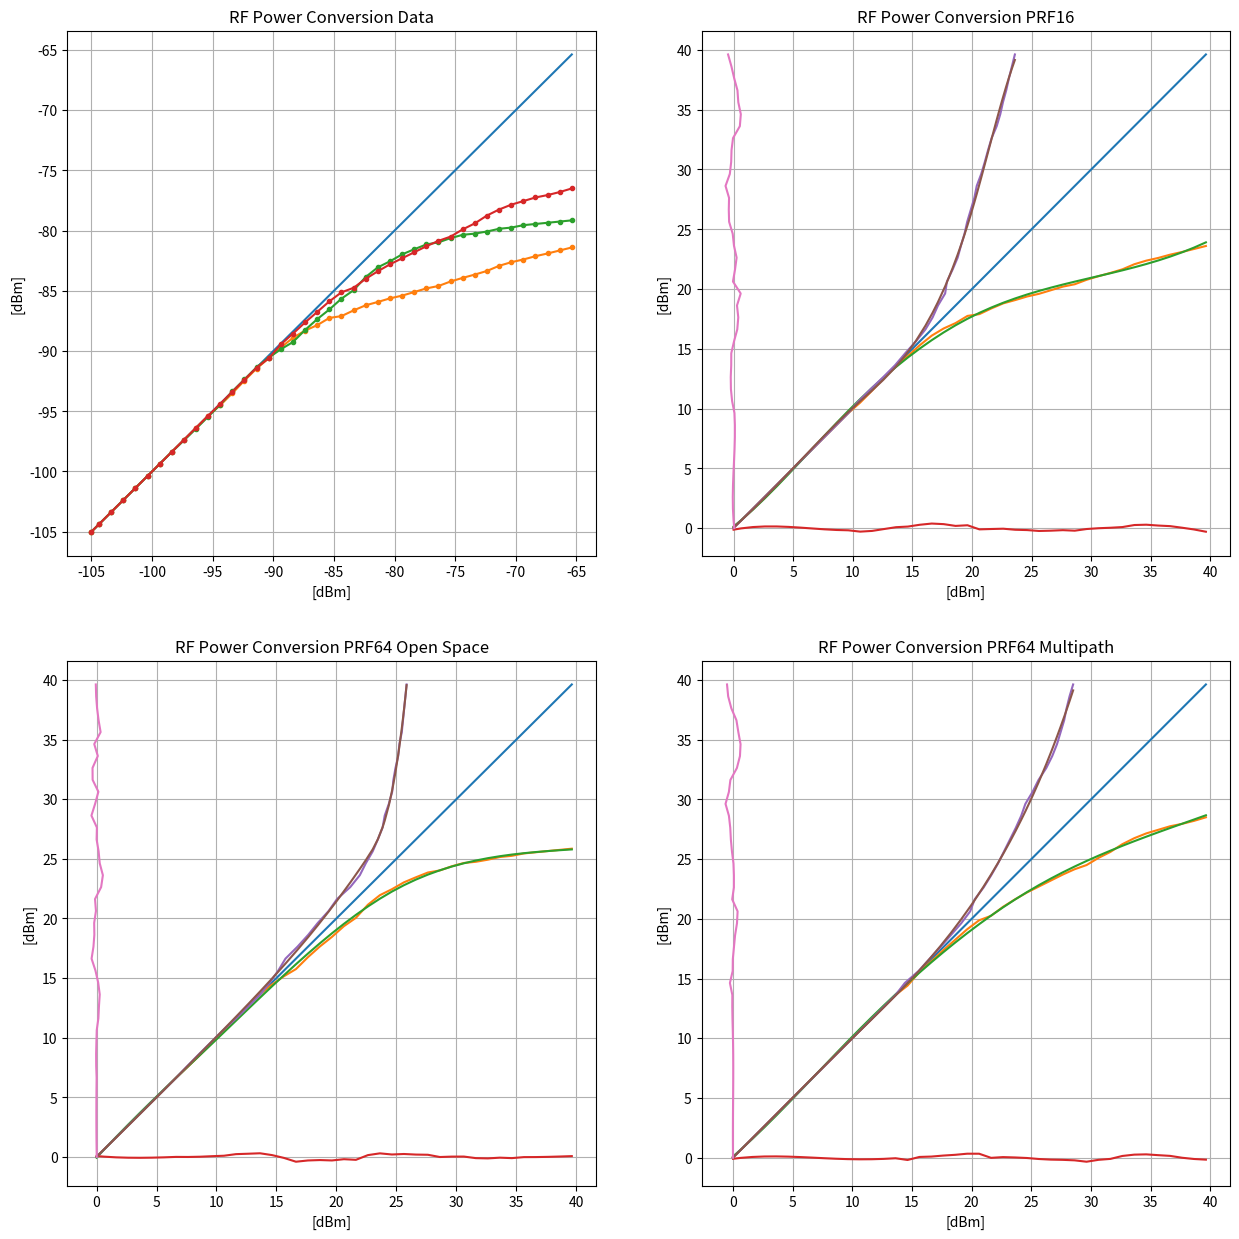

The script that saved this image:
#!/usr/bin/python3


import sys
import math

import numpy as np
import numpy.linalg as lin
import matplotlib.pyplot as plot
import scipy.interpolate as interp

from pprint import pprint


RxPowerData = (
    (0, 0, 0, 0),
    (25, 25, 25, 25),
    (65, 65, 65, 65),
    (105, 105, 105, 105),
    (145, 145, 145, 145),
    (185, 185, 185, 185),
    (225, 225, 225, 225),
    (265, 265, 265, 265),
    (305, 305, 303, 305),
    (345, 345, 342, 345),
    (385, 385, 382, 385),
    (425, 420, 422, 425),
    (465, 460, 466, 465),
    (505, 502, 506, 505),
    (545, 542, 546, 545),
    (585, 576, 578, 576),
    (625, 612, 606, 622),
    (665, 644, 630, 658),
    (705, 668, 670, 695),
    (745, 686, 706, 730),
    (785, 710, 738, 765),
    (825, 716, 774, 795),
    (865, 735, 802, 810),
    (905, 752, 846, 840),
    (945, 763, 878, 865),
    (985, 775, 898, 888),
    (1025, 784, 921, 908),
    (1065, 796, 938, 928),
    (1105, 808, 954, 948),
    (1145, 816, 961, 966),
    (1185, 831, 975, 980),
    (1225, 843, 986, 1004),
    (1265, 854, 990, 1024),
    (1305, 866, 997, 1050),
    (1345, 883, 1006, 1070),
    (1385, 895, 1010, 1086),
    (1425, 904, 1018, 1098),
    (1465, 915, 1022, 1110),
    (1505, 924, 1026, 1118),
    (1545, 934, 1030, 1128),
    (1585, 944, 1034, 1140),
)

D = np.array(RxPowerData)

X  = D[:,0] / 40
Y1 = D[:,1] / 40
Y2 = D[:,2] / 40
Y3 = D[:,3] / 40

pprint(X)
pprint(Y1)
pprint(Y2)

BY1 = interp.LSQUnivariateSpline(X,Y1,[10,20])
YY1 = BY1(X)
BX1 = interp.LSQUnivariateSpline(Y1,X,[10,20])
XX1 = BX1(Y1)

BY2 = interp.LSQUnivariateSpline(X,Y2,[10,25])
YY2 = BY2(X)
BX2 = interp.LSQUnivariateSpline(Y2,X,[10,22.5])
XX2 = BX2(Y2)

BY3 = interp.LSQUnivariateSpline(X,Y3,[10,25])
YY3 = BY3(X)
BX3 = interp.LSQUnivariateSpline(Y3,X,[10,22.5])
XX3 = BX3(Y3)


print('1: Max X->Y error: {}'.format(max(abs(Y1-YY1))))
print('1: Max Y->X error: {}'.format(max(abs(X-XX1))))

print('2: Max X->Y error: {}'.format(max(abs(Y2-YY2))))
print('2: Max Y->X error: {}'.format(max(abs(X-XX2))))

print('3: Max X->Y error: {}'.format(max(abs(Y3-YY3))))
print('3: Max Y->X error: {}'.format(max(abs(X-XX3))))


fig,ax = plot.subplots(2,2,figsize=(15,15),dpi=80)

ax[0,0].set_title('RF Power Conversion Data')
ax[0,0].set_xlabel('[dBm]')
ax[0,0].set_ylabel('[dBm]')
ax[0,0].grid(True)

ax[0,0].plot(X-105,X-105)
ax[0,0].plot(X-105,Y1-105,'.-')
ax[0,0].plot(X-105,Y2-105,'.-')
ax[0,0].plot(X-105,Y3-105,'.-')


ax[0,1].set_title('RF Power Conversion PRF16')
ax[0,1].set_xlabel('[dBm]')
ax[0,1].set_ylabel('[dBm]')
ax[0,1].grid(True)

ax[0,1].plot(X,X)
ax[0,1].plot(X,Y1)
ax[0,1].plot(X,YY1)
ax[0,1].plot(X,Y1-YY1)
ax[0,1].plot(Y1,X)
ax[0,1].plot(Y1,XX1)
ax[0,1].plot(XX1-X,X)


ax[1,0].set_title('RF Power Conversion PRF64 Open Space')
ax[1,0].set_xlabel('[dBm]')
ax[1,0].set_ylabel('[dBm]')
ax[1,0].grid(True)

ax[1,0].plot(X,X)
ax[1,0].plot(X,Y2)
ax[1,0].plot(X,YY2)
ax[1,0].plot(X,Y2-YY2)
ax[1,0].plot(Y2,X)
ax[1,0].plot(Y2,XX2)
ax[1,0].plot(XX2-X,X)


ax[1,1].set_title('RF Power Conversion PRF64 Multipath')
ax[1,1].set_xlabel('[dBm]')
ax[1,1].set_ylabel('[dBm]')
ax[1,1].grid(True)

ax[1,1].plot(X,X)
ax[1,1].plot(X,Y3)
ax[1,1].plot(X,YY3)
ax[1,1].plot(X,Y3-YY3)
ax[1,1].plot(Y3,X)
ax[1,1].plot(Y3,XX3)
ax[1,1].plot(XX3-X,X)


plot.show()

